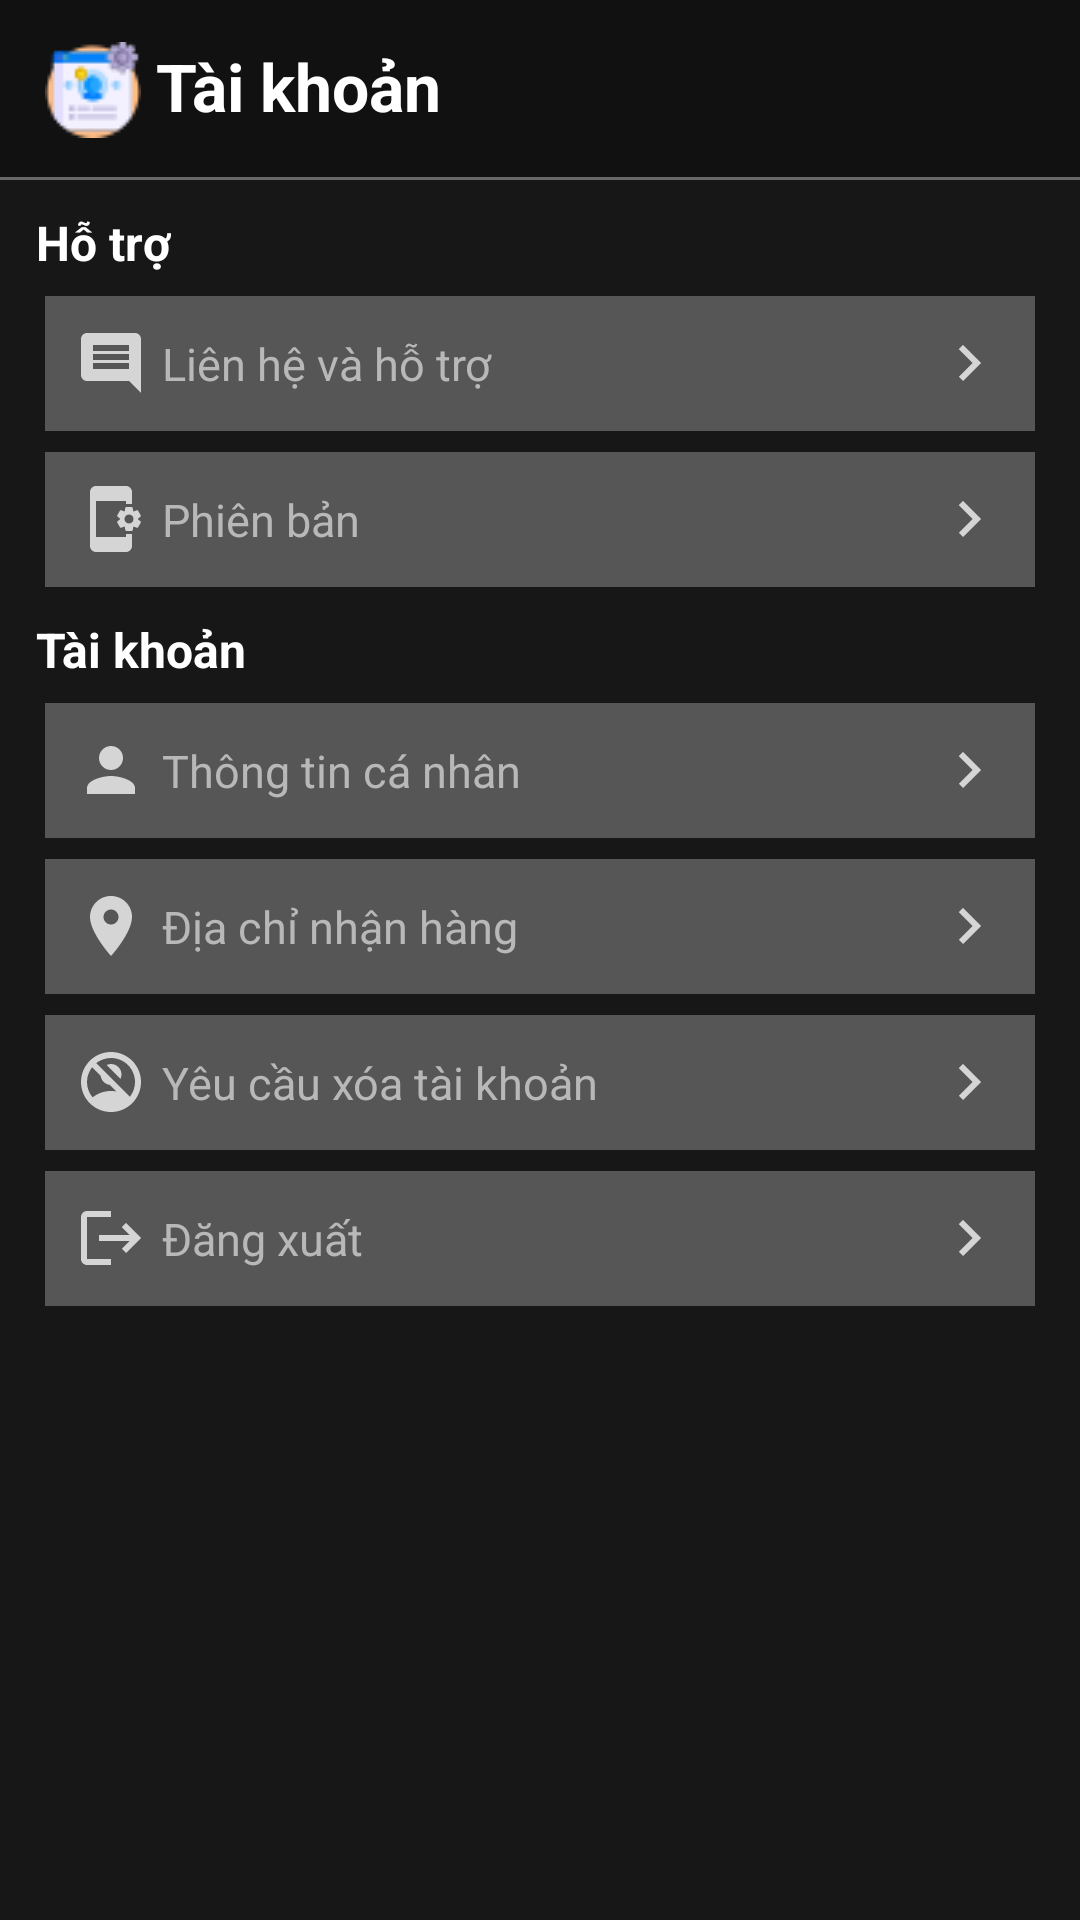

Here is an Android app screen rendered from its layout file. Give the layout XML and the strings, colors and styles it references.
<!-- AndroidManifest.xml: application theme Theme.Coffee -->
<!-- res/layout/fragment_notification.xml -->
<?xml version="1.0" encoding="utf-8"?>
<LinearLayout xmlns:android="http://schemas.android.com/apk/res/android"
    xmlns:app="http://schemas.android.com/apk/res-auto"
    android:orientation="vertical"
    android:layout_width="match_parent"
    android:layout_height="match_parent"
    android:background="#171717">
    <RelativeLayout
        android:id="@+id/layout_head"
        android:layout_width="match_parent"
        android:layout_height="60dp"
        android:background="@color/background">

        <TextView
            android:layout_width="wrap_content"
            android:layout_height="wrap_content"
            android:layout_centerVertical="true"
            android:layout_marginStart="15sp"
            android:drawablePadding="5dp"
            android:text="@string/account"
            android:textColor="@color/white"
            android:textSize="22sp"
            android:textStyle="bold"
            app:drawableStartCompat="@drawable/account" />
        <View
            android:layout_width="match_parent"
            android:layout_height="1dp"
            android:layout_alignParentBottom="true"
            android:background="@color/dark_grey" />
    </RelativeLayout>
    <TextView
        android:text="Hỗ trợ"
        android:layout_marginTop="10dp"
        android:layout_marginStart="12sp"
        android:textColor="@color/white"
        android:textSize="16sp"
        android:textStyle="bold"
        android:layout_width="wrap_content"
        android:layout_height="wrap_content"/>
    <TextView
        android:id="@+id/contact"
        android:text="Liên hệ và hỗ trợ"
        android:layout_marginTop="7dp"
        android:gravity="center_vertical"
        android:textColor="@color/grey"
        android:background="@drawable/custom_tv"
        android:textSize="15sp"
        android:layout_width="match_parent"
        android:layout_height="45dp"
        android:drawablePadding="5dp"
        android:padding="10dp"
        android:layout_marginHorizontal="15sp"
        app:drawableStartCompat="@drawable/ic_baseline_comment_24"
        app:drawableEndCompat="@drawable/ic_baseline_keyboard_arrow_right_24" />
    <TextView
        android:id="@+id/version"
        android:text="Phiên bản"
        android:layout_marginTop="7dp"
        android:gravity="center_vertical"
        android:textColor="@color/grey"
        android:background="@drawable/custom_tv"
        android:textSize="15sp"
        android:layout_width="match_parent"
        android:layout_height="45dp"
        android:drawablePadding="5dp"
        android:padding="10dp"
        android:layout_marginHorizontal="15sp"
        app:drawableStartCompat="@drawable/ic_baseline_app_settings_alt_24"
        app:drawableEndCompat="@drawable/ic_baseline_keyboard_arrow_right_24" />
    <TextView
        android:text="Tài khoản"
        android:layout_marginTop="10dp"
        android:layout_marginStart="12sp"
        android:textColor="@color/white"
        android:textSize="16sp"
        android:textStyle="bold"
        android:layout_width="wrap_content"
        android:layout_height="wrap_content"/>
    <TextView
        android:id="@+id/information_user"
        android:text="Thông tin cá nhân"
        android:layout_marginTop="7dp"
        android:gravity="center_vertical"
        android:textColor="@color/grey"
        android:background="@drawable/custom_tv"
        android:textSize="15sp"
        android:layout_width="match_parent"
        android:layout_height="45dp"
        android:drawablePadding="5dp"
        android:padding="10dp"
        android:layout_marginHorizontal="15sp"
        app:drawableStartCompat="@drawable/ic_baseline_person_24"
        app:drawableEndCompat="@drawable/ic_baseline_keyboard_arrow_right_24" />
    <TextView
        android:id="@+id/address_user"
        android:text="Địa chỉ nhận hàng"
        android:layout_marginTop="7dp"
        android:gravity="center_vertical"
        android:textColor="@color/grey"
        android:background="@drawable/custom_tv"
        android:textSize="15sp"
        android:layout_width="match_parent"
        android:layout_height="45dp"
        android:drawablePadding="5dp"
        android:padding="10dp"
        android:layout_marginHorizontal="15sp"
        app:drawableStartCompat="@drawable/ic_baseline_location_on_24"
        app:drawableEndCompat="@drawable/ic_baseline_keyboard_arrow_right_24" />
    <TextView
        android:id="@+id/delete_account"
        android:text="Yêu cầu xóa tài khoản"
        android:layout_marginTop="7dp"
        android:gravity="center_vertical"
        android:textColor="@color/grey"
        android:background="@drawable/custom_tv"
        android:textSize="15sp"
        android:layout_width="match_parent"
        android:layout_height="45dp"
        android:drawablePadding="5dp"
        android:padding="10dp"
        android:layout_marginHorizontal="15sp"
        app:drawableStartCompat="@drawable/ic_baseline_no_accounts_24"
        app:drawableEndCompat="@drawable/ic_baseline_keyboard_arrow_right_24" />
    <TextView
        android:id="@+id/log_out"
        android:text="Đăng xuất"
        android:layout_marginTop="7dp"
        android:gravity="center_vertical"
        android:textColor="@color/grey"
        android:background="@drawable/custom_tv"
        android:textSize="15sp"
        android:layout_width="match_parent"
        android:layout_height="45dp"
        android:drawablePadding="5dp"
        android:padding="10dp"
        android:layout_marginHorizontal="15sp"
        app:drawableStartCompat="@drawable/ic_baseline_logout_24"
        app:drawableEndCompat="@drawable/ic_baseline_keyboard_arrow_right_24" />
</LinearLayout>
<!-- resources referenced by this layout -->
<resources>
  <color name="background">#111111</color>
  <color name="dark_grey">#686868</color>
  <color name="grey">#B9B8B8</color>
  <color name="white">#FFFFFFFF</color>
  <!-- drawable custom_tv (drawable) -->
  <?xml version="1.0" encoding="utf-8"?>
  <shape xmlns:android="http://schemas.android.com/apk/res/android"
      android:shape="rectangle">
      <solid android:color="#575656"/>
  
  </shape>
  <!-- drawable ic_baseline_comment_24 (drawable) -->
  <vector android:autoMirrored="true" android:height="24dp"
      android:tint="#D6D5D5" android:viewportHeight="24"
      android:viewportWidth="24" android:width="24dp" xmlns:android="http://schemas.android.com/apk/res/android">
      <path android:fillColor="@android:color/white" android:pathData="M21.99,4c0,-1.1 -0.89,-2 -1.99,-2L4,2c-1.1,0 -2,0.9 -2,2v12c0,1.1 0.9,2 2,2h14l4,4 -0.01,-18zM18,14L6,14v-2h12v2zM18,11L6,11L6,9h12v2zM18,8L6,8L6,6h12v2z"/>
  </vector>
  <!-- drawable ic_baseline_keyboard_arrow_right_24 (drawable) -->
  <vector android:autoMirrored="true" android:height="24dp"
      android:tint="#D6D5D5" android:viewportHeight="24"
      android:viewportWidth="24" android:width="24dp" xmlns:android="http://schemas.android.com/apk/res/android">
      <path android:fillColor="@android:color/white" android:pathData="M8.59,16.59L13.17,12 8.59,7.41 10,6l6,6 -6,6 -1.41,-1.41z"/>
  </vector>
  <!-- drawable ic_baseline_location_on_24 (drawable) -->
  <vector android:height="24dp" android:tint="#D6D5D5"
      android:viewportHeight="24" android:viewportWidth="24"
      android:width="24dp" xmlns:android="http://schemas.android.com/apk/res/android">
      <path android:fillColor="@android:color/white" android:pathData="M12,2C8.13,2 5,5.13 5,9c0,5.25 7,13 7,13s7,-7.75 7,-13c0,-3.87 -3.13,-7 -7,-7zM12,11.5c-1.38,0 -2.5,-1.12 -2.5,-2.5s1.12,-2.5 2.5,-2.5 2.5,1.12 2.5,2.5 -1.12,2.5 -2.5,2.5z"/>
  </vector>
  <!-- drawable ic_baseline_logout_24 (drawable) -->
  <vector android:autoMirrored="true" android:height="24dp"
      android:tint="#D6D5D5" android:viewportHeight="24"
      android:viewportWidth="24" android:width="24dp" xmlns:android="http://schemas.android.com/apk/res/android">
      <path android:fillColor="@android:color/white" android:pathData="M17,7l-1.41,1.41L18.17,11H8v2h10.17l-2.58,2.58L17,17l5,-5zM4,5h8V3H4c-1.1,0 -2,0.9 -2,2v14c0,1.1 0.9,2 2,2h8v-2H4V5z"/>
  </vector>
  <!-- drawable ic_baseline_person_24 (drawable) -->
  <vector android:height="24dp" android:tint="#D6D5D5"
      android:viewportHeight="24" android:viewportWidth="24"
      android:width="24dp" xmlns:android="http://schemas.android.com/apk/res/android">
      <path android:fillColor="@android:color/white" android:pathData="M12,12c2.21,0 4,-1.79 4,-4s-1.79,-4 -4,-4 -4,1.79 -4,4 1.79,4 4,4zM12,14c-2.67,0 -8,1.34 -8,4v2h16v-2c0,-2.66 -5.33,-4 -8,-4z"/>
  </vector>
  <string name="account">Tài khoản</string>
  <style name="Theme.Coffee" parent="Theme.MaterialComponents.DayNight.NoActionBar">
          
          <item name="colorPrimary">@color/light_brown</item>
          <item name="colorPrimaryVariant">@color/black</item>
          <item name="colorOnPrimary">@color/dark_grey</item>
          
          <item name="colorSecondary">@color/dark_grey</item>
          <item name="colorSecondaryVariant">@color/teal_700</item>
          <item name="colorOnSecondary">@color/light_brown</item>
          
          <item name="android:statusBarColor" tools:targetApi="l">?attr/colorPrimaryVariant</item>
          
      </style>
  <color name="light_brown">#FD6636</color>
  <color name="black">#FF000000</color>
  <color name="teal_700">#FF018786</color>
</resources>
